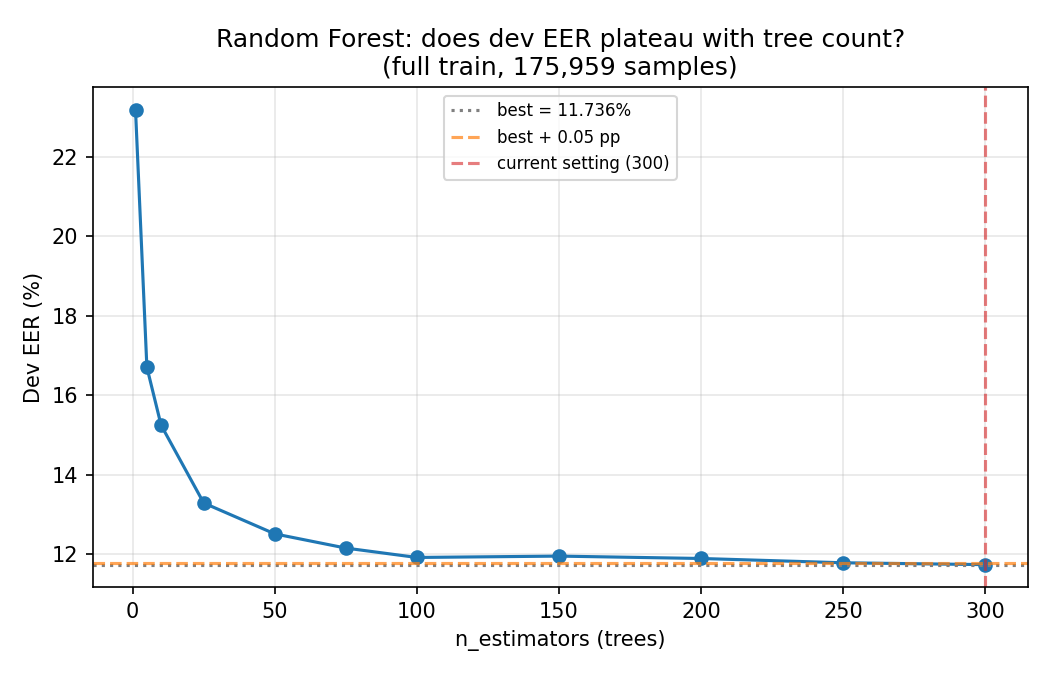

Data behind this chart, as committed beside it:
n_estimators, eer, score_seconds
1, 0.2317, 0.6271
5, 0.167, 0.2644
10, 0.1524, 0.299
25, 0.1329, 0.5292
50, 0.1251, 0.8878
75, 0.1215, 1.367
100, 0.1192, 1.204
150, 0.1195, 1.582
200, 0.1189, 2.151
250, 0.1178, 2.61
300, 0.1174, 3.77
